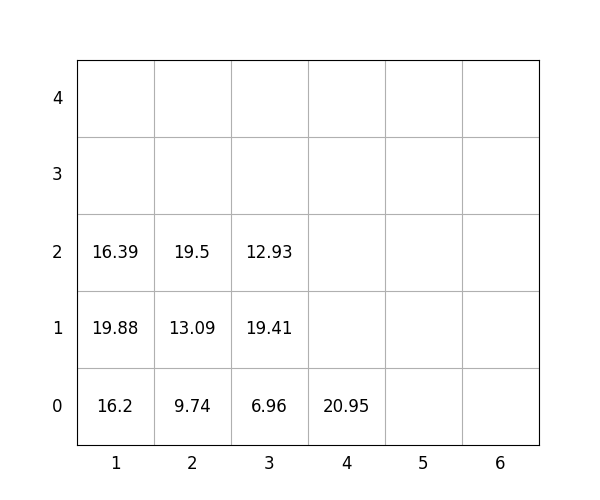

The table this chart was drawn from, first rows:
idx, loc_x, loc_y, loc_z, weight, group, score, seq, reloc, size(ft)
1, 4, 0, 0, 20.95, 3, 320.9, 1, 0, 20
2, 3, 0, 0, 6.96, 3, 307, 2, 1.0, 20
3, 3, 0, 1, 19.41, 2, 219.4, 3, 1.0, 20
4, 3, 0, 2, 12.93, 2, 212.9, 4, 1.0, 20
5, 1, 0, 0, 16.2, 1, 116.2, 5, 1.0, 20
6, 2, 0, 0, 9.74, 0, 9.74, 6, 0, 20
7, 2, 0, 1, 13.09, 0, 13.09, 7, 0, 20
8, 2, 0, 2, 19.5, 2, 219.5, 8, 0, 20
9, 1, 0, 1, 19.88, 0, 19.88, 9, 1.0, 20
10, 1, 0, 2, 16.39, 2, 216.4, 10, 1.0, 20
